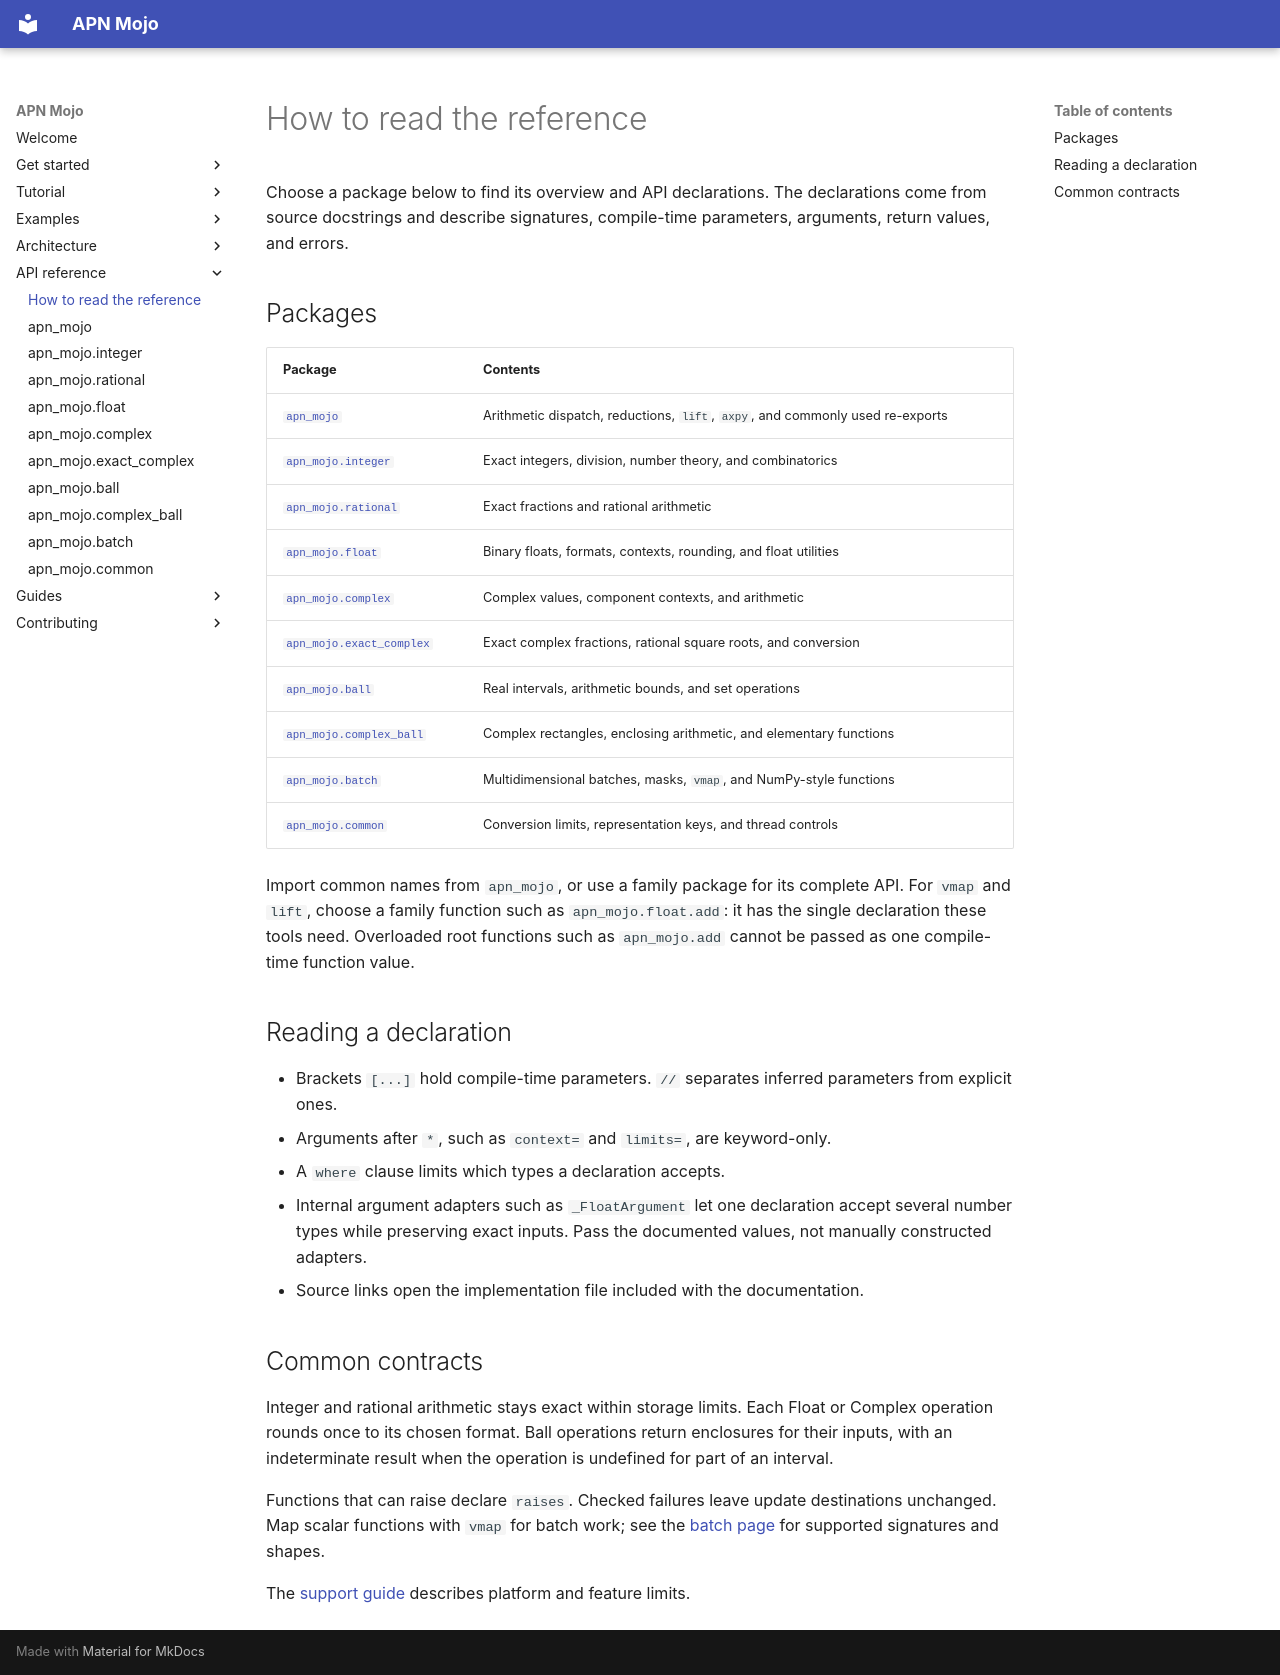

repository: Spellbound-Mojo/apn_mojo · page: reference/index.html · generator: mkdocs

# How to read the reference

Choose a package below to find its overview and API declarations. The
declarations come from source docstrings and describe signatures,
compile-time parameters, arguments, return values, and errors.

## Packages

| Package | Contents |
|---|---|
| [`apn_mojo`](apn_mojo.md) | Arithmetic dispatch, reductions, `lift`, `axpy`, and commonly used re-exports |
| [`apn_mojo.integer`](integer.md) | Exact integers, division, number theory, and combinatorics |
| [`apn_mojo.rational`](rational.md) | Exact fractions and rational arithmetic |
| [`apn_mojo.float`](float.md) | Binary floats, formats, contexts, rounding, and float utilities |
| [`apn_mojo.complex`](complex.md) | Complex values, component contexts, and arithmetic |
| [`apn_mojo.exact_complex`](exact_complex.md) | Exact complex fractions, rational square roots, and conversion |
| [`apn_mojo.ball`](ball.md) | Real intervals, arithmetic bounds, and set operations |
| [`apn_mojo.complex_ball`](complex_ball.md) | Complex rectangles, enclosing arithmetic, and elementary functions |
| [`apn_mojo.batch`](batch.md) | Multidimensional batches, masks, `vmap`, and NumPy-style functions |
| [`apn_mojo.common`](conversion.md) | Conversion limits, representation keys, and thread controls |

Import common names from `apn_mojo`, or use a family package for its complete
API. For `vmap` and `lift`, choose a family function such as
`apn_mojo.float.add`: it has the single declaration these tools need.
Overloaded root functions such as `apn_mojo.add` cannot be passed as one
compile-time function value.

## Reading a declaration

- Brackets `[...]` hold compile-time parameters. `//` separates inferred
  parameters from explicit ones.
- Arguments after `*`, such as `context=` and `limits=`, are keyword-only.
- A `where` clause limits which types a declaration accepts.
- Internal argument adapters such as `_FloatArgument` let one declaration
  accept several number types while preserving exact inputs. Pass the
  documented values, not manually constructed adapters.
- Source links open the implementation file included with the documentation.

## Common contracts

Integer and rational arithmetic stays exact within storage limits. Each
Float or Complex operation rounds once to its chosen format. Ball operations
return enclosures for their inputs, with an indeterminate result when the
operation is undefined for part of an interval.

Functions that can raise declare `raises`. Checked failures leave update
destinations unchanged. Map scalar functions with `vmap` for batch work;
see the [batch page](batch.md) for supported signatures and shapes.

The [support guide](../guides/status.md) describes platform and feature limits.
